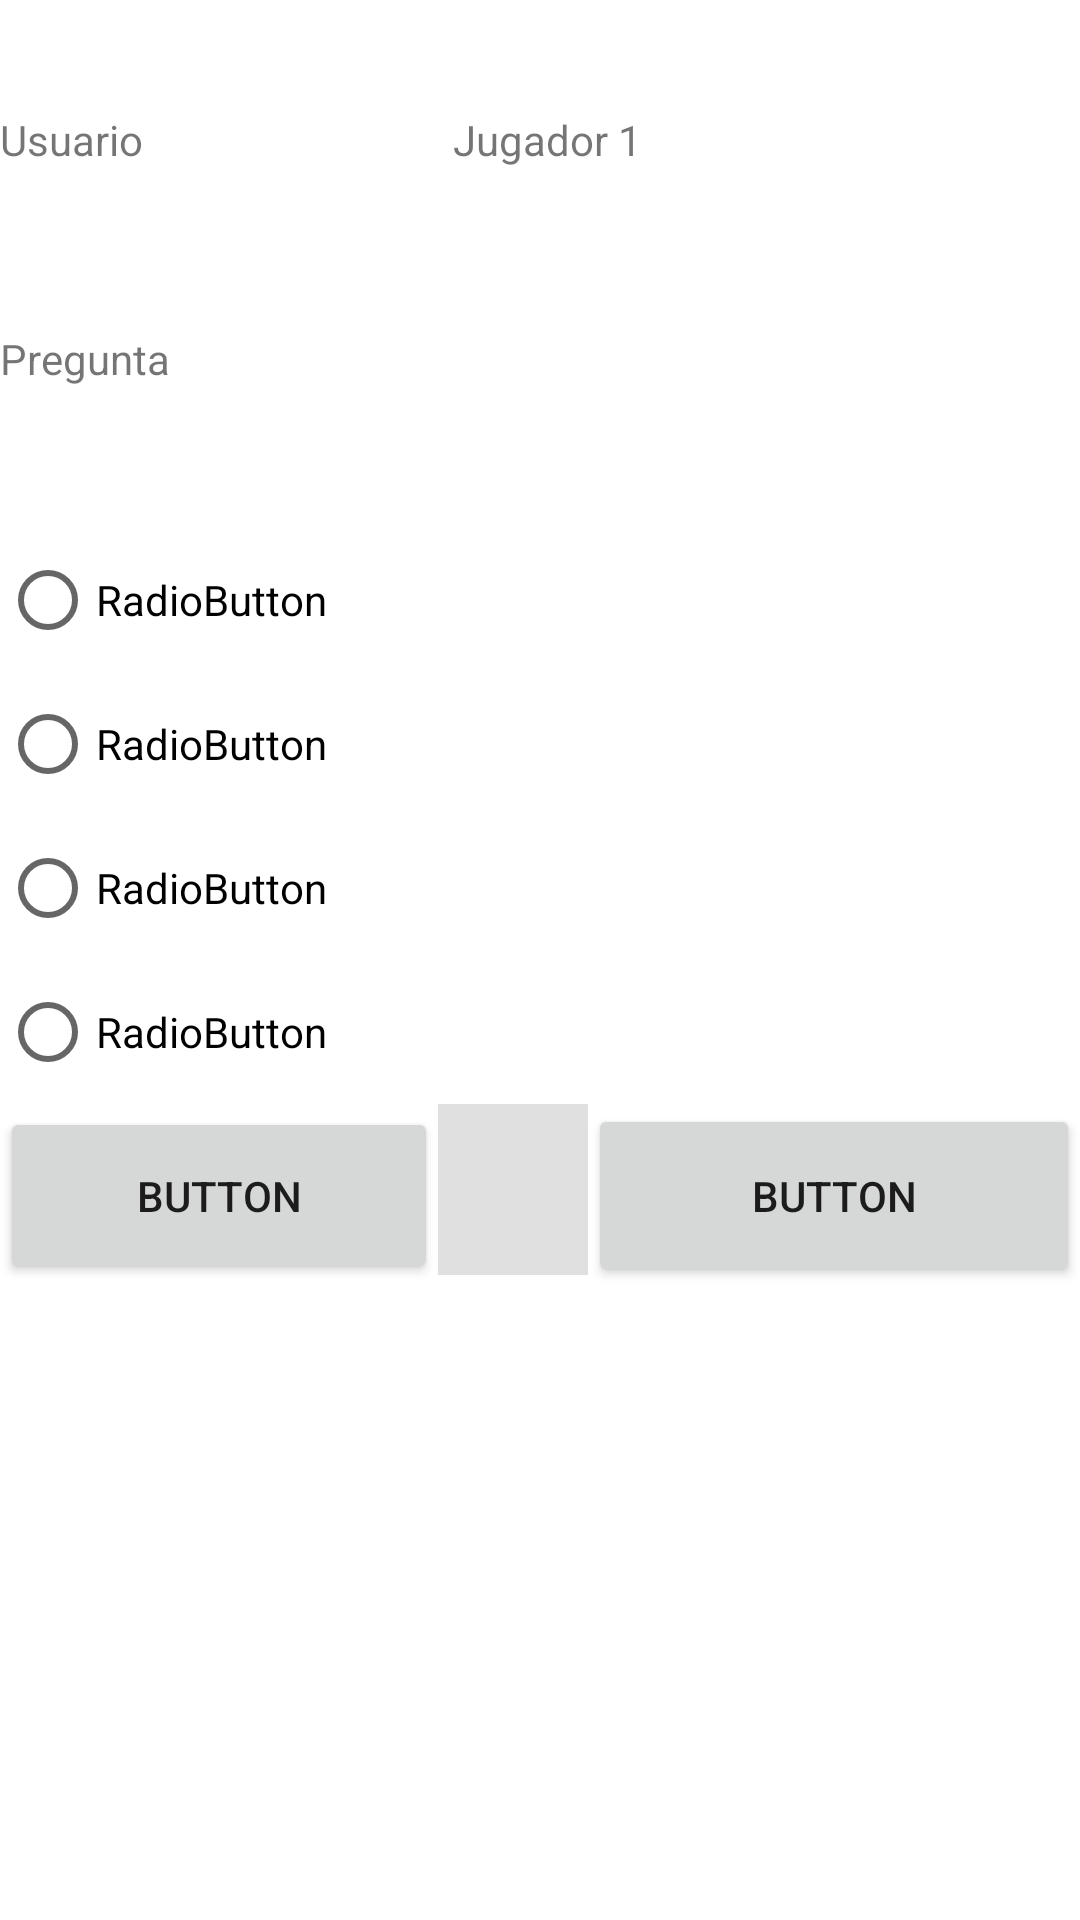

Android layout source for this screen:
<!-- AndroidManifest.xml: application theme Theme.FronEnd -->
<!-- res/layout/activity_preguntas.xml -->
<?xml version="1.0" encoding="utf-8"?>
<androidx.constraintlayout.widget.ConstraintLayout xmlns:android="http://schemas.android.com/apk/res/android"
    xmlns:app="http://schemas.android.com/apk/res-auto"
    xmlns:tools="http://schemas.android.com/tools"
    android:layout_width="match_parent"
    android:layout_height="match_parent"
    tools:context=".View.Preguntas">

    <LinearLayout
        android:layout_width="360dp"
        android:layout_height="566dp"
        android:orientation="vertical"
        app:layout_constraintBottom_toBottomOf="parent"
        app:layout_constraintEnd_toEndOf="parent"
        app:layout_constraintHorizontal_bias="0.493"
        app:layout_constraintStart_toStartOf="parent"
        app:layout_constraintTop_toTopOf="parent">

        <LinearLayout
            android:layout_width="match_parent"
            android:layout_height="73dp"
            android:orientation="horizontal">

            <TextView
                android:id="@+id/Nombre"
                android:layout_width="151dp"
                android:layout_height="79dp"
                android:text="Usuario" />

            <TextView
                android:id="@+id/NombreJugador"
                android:layout_width="wrap_content"
                android:layout_height="52dp"
                android:layout_weight="1"
                android:text="Jugador 1" />
        </LinearLayout>

        <TextView
            android:id="@+id/pregunta"
            android:layout_width="match_parent"
            android:layout_height="66dp"
            android:text="Pregunta" />

        <RadioGroup
            android:layout_width="match_parent"
            android:layout_height="wrap_content">

            <RadioButton
                android:id="@+id/radioButton"
                android:layout_width="match_parent"
                android:layout_height="wrap_content"
                android:text="RadioButton" />

            <RadioButton
                android:id="@+id/radioButton2"
                android:layout_width="match_parent"
                android:layout_height="wrap_content"
                android:text="RadioButton" />

            <RadioButton
                android:id="@+id/radioButton3"
                android:layout_width="match_parent"
                android:layout_height="wrap_content"
                android:text="RadioButton" />

            <RadioButton
                android:id="@+id/radioButton4"
                android:layout_width="match_parent"
                android:layout_height="wrap_content"
                android:text="RadioButton" />
        </RadioGroup>

        <LinearLayout
            android:layout_width="match_parent"
            android:layout_height="158dp"
            android:orientation="horizontal">

            <Button
                android:id="@+id/button"
                android:layout_width="146dp"
                android:layout_height="59dp"
                android:text="Button" />

            <View
                android:id="@+id/divider3"
                android:layout_width="1dp"
                android:layout_height="57dp"
                android:layout_weight="1"
                android:background="?android:attr/listDivider" />

            <Button
                android:id="@+id/button2"
                android:layout_width="164dp"
                android:layout_height="61dp"
                android:text="Button" />
        </LinearLayout>

    </LinearLayout>

</androidx.constraintlayout.widget.ConstraintLayout>
<!-- resources referenced by this layout -->
<resources>
  <style name="Theme.FronEnd" parent="Theme.MaterialComponents.DayNight.DarkActionBar">
          
          <item name="colorPrimary">@color/purple_500</item>
          <item name="colorPrimaryVariant">@color/purple_700</item>
          <item name="colorOnPrimary">@color/white</item>
          
          <item name="colorSecondary">@color/teal_200</item>
          <item name="colorSecondaryVariant">@color/teal_700</item>
          <item name="colorOnSecondary">@color/black</item>
          
          <item name="android:statusBarColor" tools:targetApi="l">?attr/colorPrimaryVariant</item>
          
      </style>
  <!-- not gathered from this repository: default colours our renderer supplied (Android Studio template values) -->
  <color name="purple_500">#FF6200EE</color>
  <color name="purple_700">#FF3700B3</color>
  <color name="teal_200">#FF03DAC5</color>
  <color name="teal_700">#FF018786</color>
  <color name="black">#FF000000</color>
  <color name="white">#FFFFFFFF</color>
</resources>
